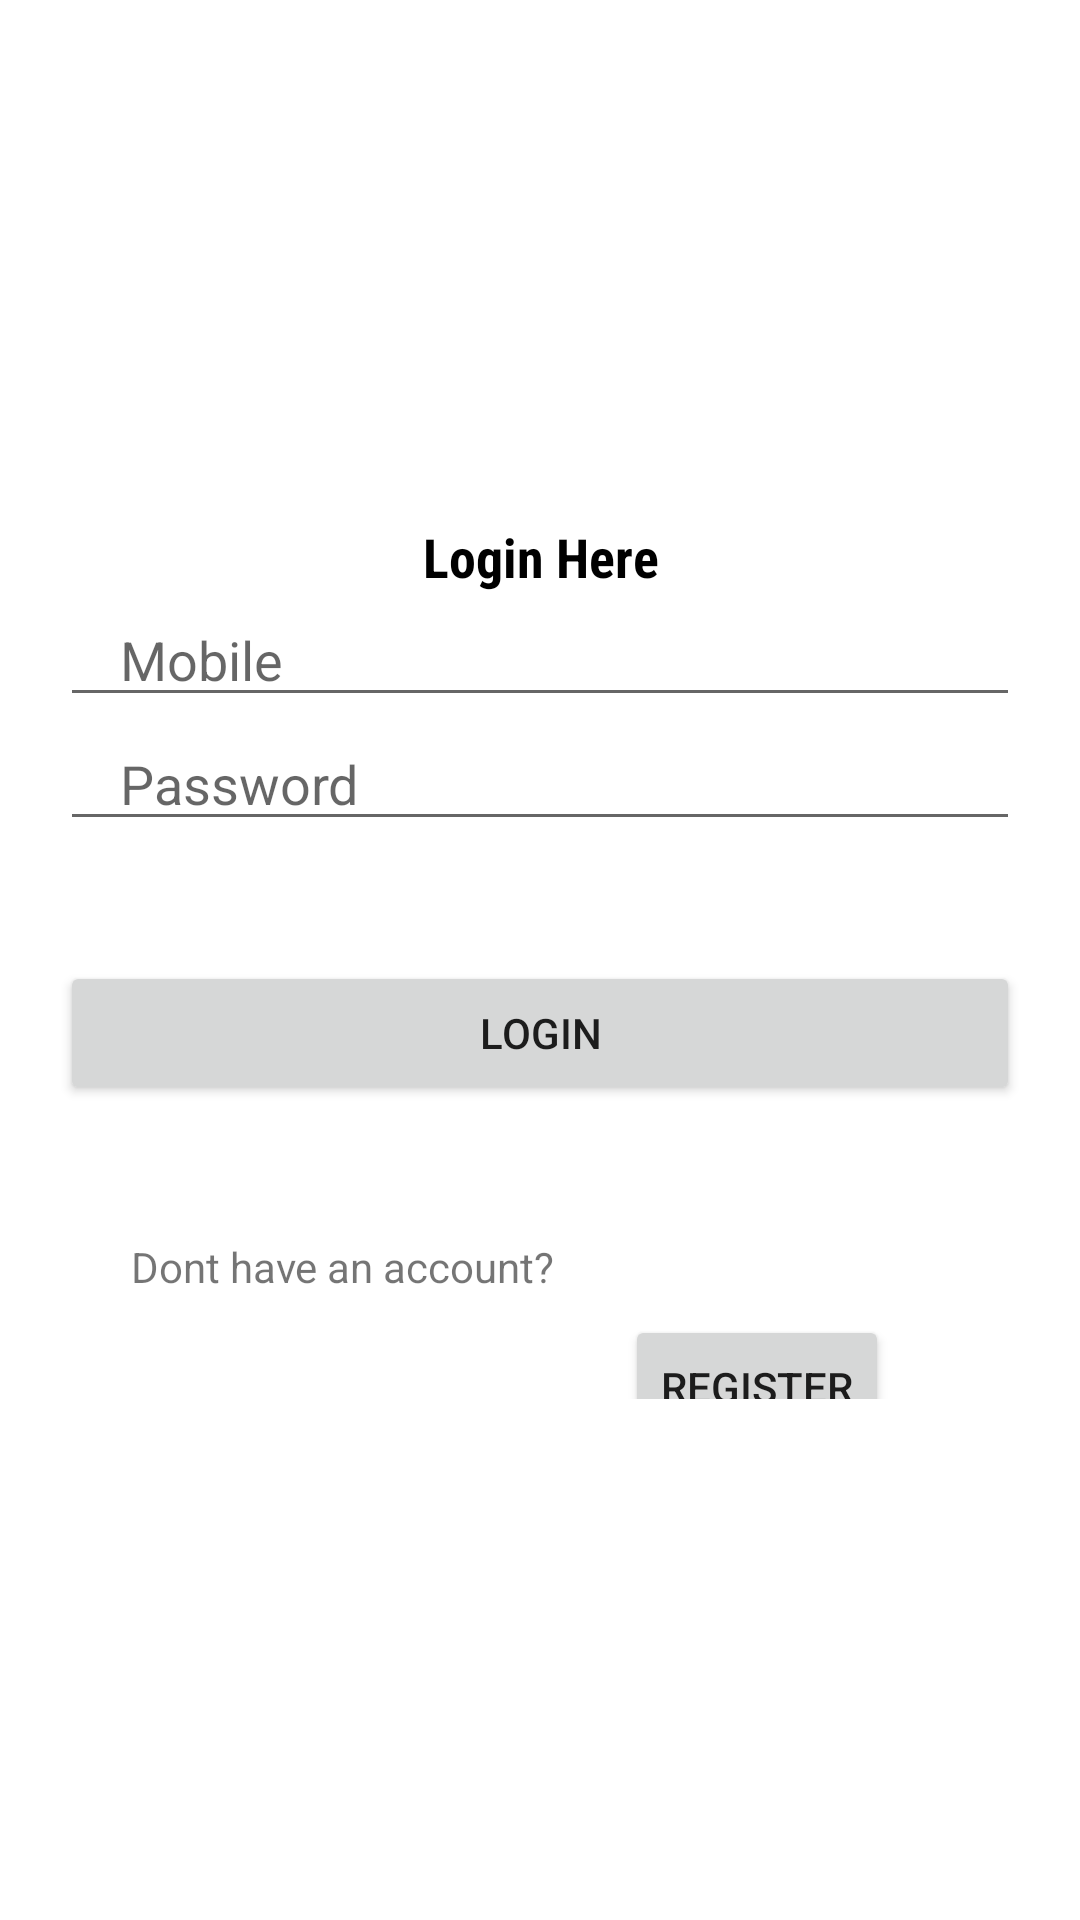

This screen was rendered from an Android layout file. Write that file and the resources it references.
<!-- AndroidManifest.xml: application theme Theme.TakeStock -->
<!-- res/layout/activity_login.xml -->
<?xml version="1.0" encoding="utf-8"?>
<LinearLayout xmlns:android="http://schemas.android.com/apk/res/android"
    xmlns:app="http://schemas.android.com/apk/res-auto"
    xmlns:tools="http://schemas.android.com/tools"
    android:layout_width="match_parent"
    android:layout_height="match_parent"
    android:gravity="center"
    android:orientation="vertical"
    tools:context=".Login">

    <TextView
        android:layout_width="match_parent"
        android:layout_height="wrap_content"
        android:fontFamily="sans-serif-condensed"
        android:gravity="center"
        android:text="Login Here"
        android:textColor="#000000"
        android:textSize="18sp"
        android:textStyle="bold" />

    <EditText
        android:id="@+id/phone"
        android:layout_width="match_parent"
        android:layout_height="wrap_content"
        android:layout_marginStart="20dp"
        android:layout_marginEnd="20dp"
        android:hint="Mobile"
        android:inputType="phone"
        android:maxLines="1"
        android:paddingStart="20dp"
        android:paddingEnd="0dp" />

    <EditText
        android:id="@+id/password"
        android:layout_width="match_parent"
        android:layout_height="wrap_content"
        android:layout_marginStart="20dp"
        android:layout_marginEnd="20dp"
        android:hint="Password"
        android:inputType="textPassword"
        android:maxLines="1"
        android:paddingStart="20dp"
        android:paddingEnd="0dp" />


    <androidx.appcompat.widget.AppCompatButton
        android:id="@+id/loginBtn"
        android:layout_width="match_parent"
        android:layout_height="wrap_content"
        android:layout_marginStart="20dp"
        android:layout_marginTop="40dp"
        android:layout_marginEnd="20dp"
        android:text="Login" />

    <LinearLayout
        android:layout_width="wrap_content"
        android:layout_height="wrap_content"
        android:layout_marginTop="10dp"
        android:gravity="center"
        android:orientation="horizontal">

        <TextView
            android:layout_width="wrap_content"
            android:layout_height="wrap_content"
            android:text="Dont have an account? " />


        <androidx.appcompat.widget.AppCompatButton
            android:id="@+id/registerNowBtn"
            android:layout_width="match_parent"
            android:layout_height="wrap_content"
            android:layout_marginStart="20dp"
            android:layout_marginTop="40dp"
            android:layout_marginEnd="20dp"
            android:text="Register" />


    </LinearLayout>


</LinearLayout>
<!-- resources referenced by this layout -->
<resources>
  <style name="Theme.TakeStock" parent="Theme.MaterialComponents.DayNight.NoActionBar">
          
          <item name="colorPrimary">@color/purple_500</item>
          <item name="colorPrimaryVariant">@color/purple_700</item>
          <item name="colorOnPrimary">@color/white</item>
          
          <item name="colorSecondary">@color/teal_200</item>
          <item name="colorSecondaryVariant">@color/teal_700</item>
          <item name="colorOnSecondary">@color/black</item>
          
          <item name="android:statusBarColor" tools:targetApi="l">?attr/colorPrimaryVariant</item>
          
      </style>
  <!-- not gathered from this repository: default colours our renderer supplied (Android Studio template values) -->
  <color name="purple_500">#FF6200EE</color>
  <color name="purple_700">#FF3700B3</color>
  <color name="teal_200">#FF03DAC5</color>
  <color name="teal_700">#FF018786</color>
  <color name="black">#FF000000</color>
  <color name="white">#FFFFFFFF</color>
</resources>
